Dataset: data (GitHub, Achuthan2909/Heart-Disease-Analysis-using-ECG-Spectrograms-and-SHAP). Classes: APC, LBB, NOR, PVC, RBB.

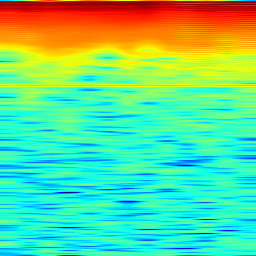
Label: LBB

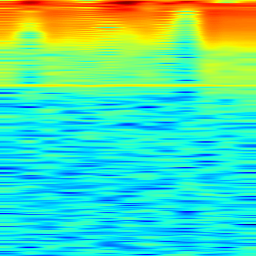
Label: PVC

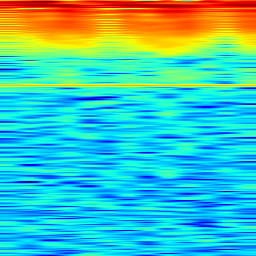
Label: LBB

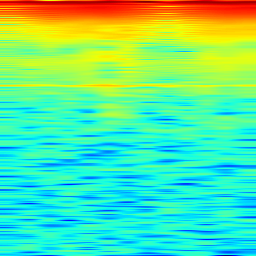
Label: APC

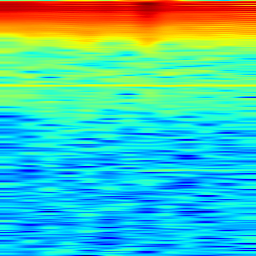
Label: NOR

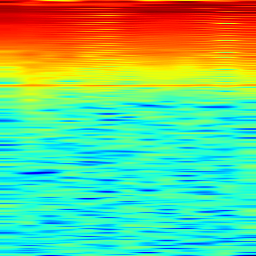
Label: RBB
